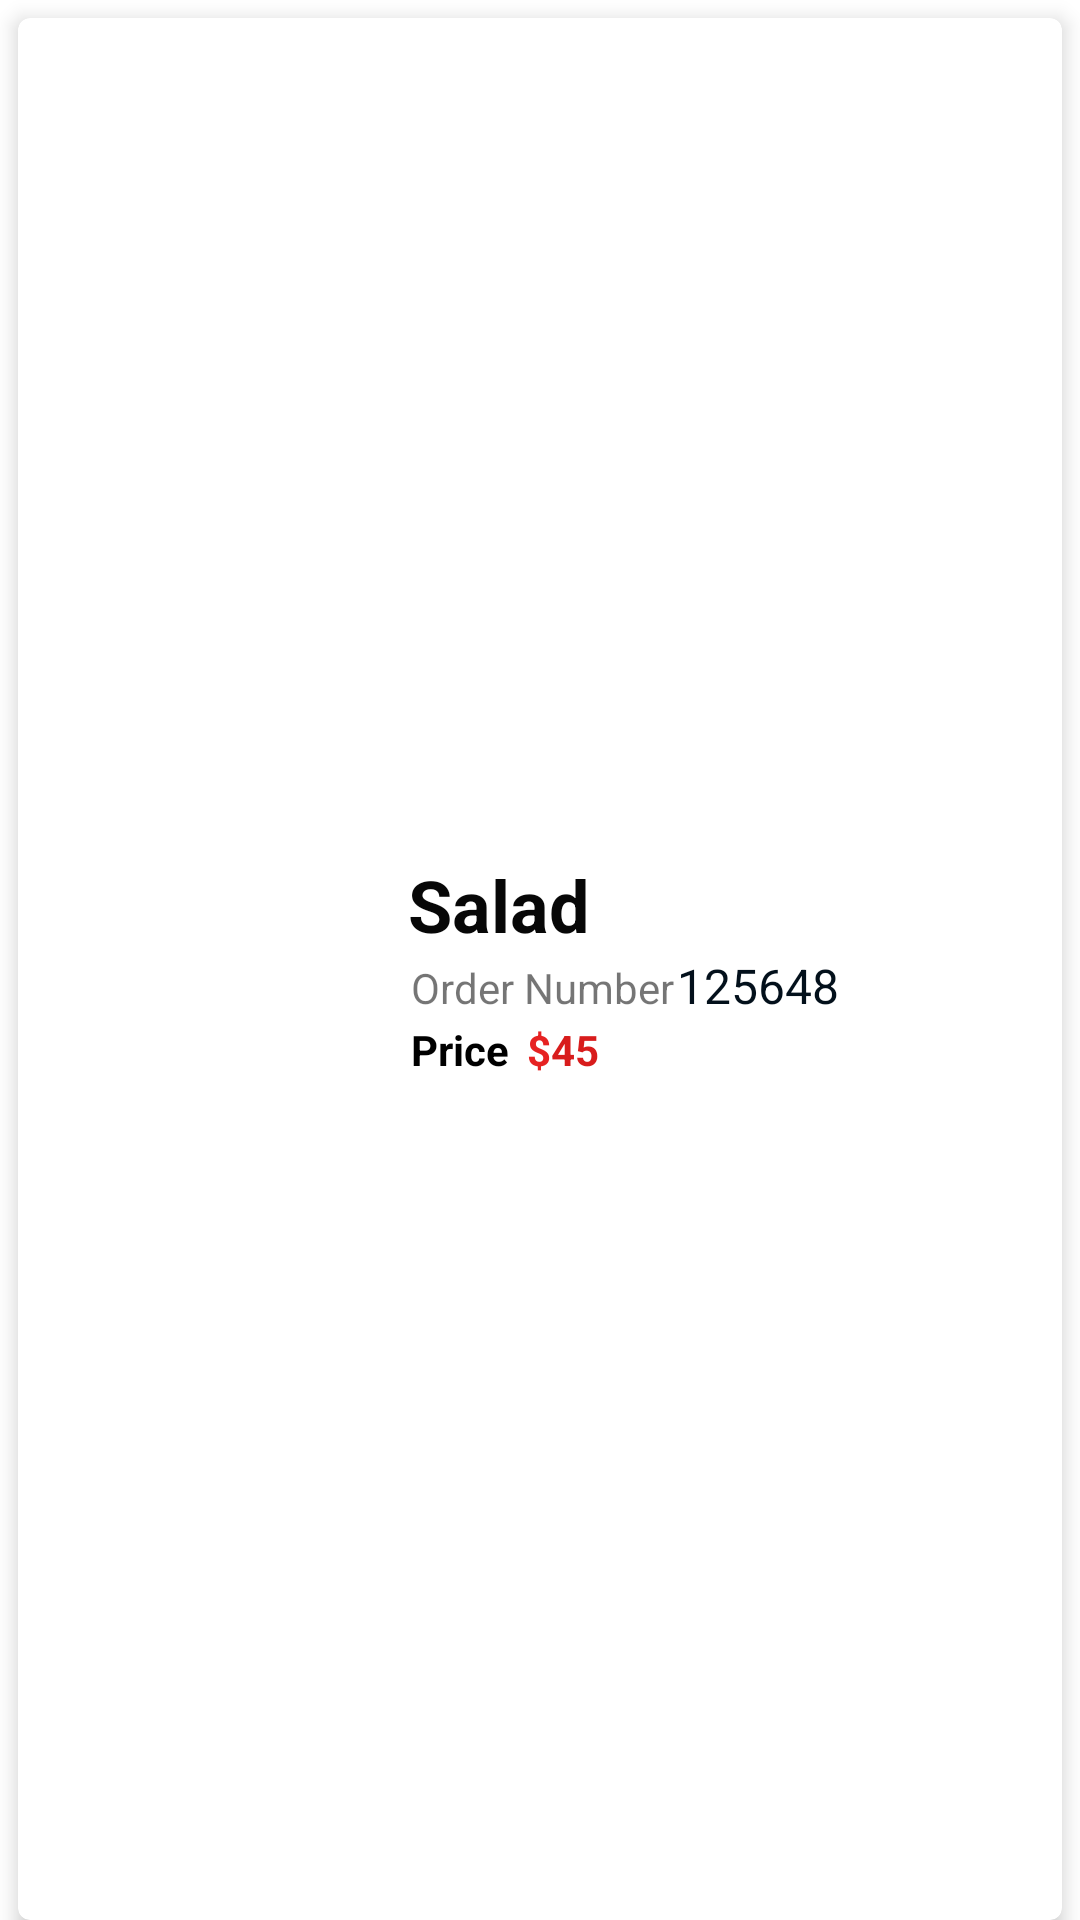

The Android layout XML behind this screen, and the referenced resources:
<!-- AndroidManifest.xml: application theme Theme.Restocafe -->
<!-- res/layout/order_sample.xml -->
<?xml version="1.0" encoding="utf-8"?>
<LinearLayout xmlns:android="http://schemas.android.com/apk/res/android"
    xmlns:app="http://schemas.android.com/apk/res-auto"
    android:id="@+id/linearLayoutSecond"
    android:layout_width="match_parent"
    android:layout_height="120dp"
    android:orientation="vertical">

    <androidx.cardview.widget.CardView
        android:layout_width="match_parent"
        android:layout_height="match_parent"
        android:layout_marginLeft="6dp"
        android:layout_marginTop="6dp"
        android:layout_marginRight="6dp"
        app:cardCornerRadius="4dp"
        app:cardElevation="4dp">

        <LinearLayout
            android:id="@+id/linearLayoutOrderOne"
            android:layout_width="match_parent"
            android:layout_height="match_parent"
            android:orientation="horizontal">

            <ImageView
                android:id="@+id/orderImage"
                android:layout_width="120dp"
                android:layout_height="wrap_content"
                android:scaleType="centerCrop"
                app:srcCompat="@drawable/hero_1" />

            <LinearLayout
                android:id="@+id/linearLayoutOrderTwo"
                android:layout_width="match_parent"
                android:layout_height="match_parent"
                android:layout_marginLeft="10dp"
                android:layout_marginRight="5dp"
                android:gravity="center_vertical"
                android:orientation="vertical">

                <TextView
                    android:id="@+id/orderItemName"
                    android:layout_width="match_parent"
                    android:layout_height="wrap_content"
                    android:gravity="fill_horizontal|center_vertical"
                    android:text="Salad"
                    android:textColor="#070707"
                    android:textSize="24sp"
                    android:textStyle="bold" />

                <LinearLayout
                    android:id="@+id/linearLayoutOrderThree"
                    android:layout_width="match_parent"
                    android:layout_height="wrap_content"
                    android:orientation="horizontal">

                    <TextView
                        android:id="@+id/textViewOrderText"
                        android:layout_width="wrap_content"
                        android:layout_height="wrap_content"
                        android:padding="1dp"
                        android:text="Order Number" />

                    <TextView
                        android:id="@+id/orderNumber"
                        android:layout_width="wrap_content"
                        android:layout_height="wrap_content"
                        android:layout_weight="1"
                        android:text="125648"
                        android:textColor="#03101B"
                        android:textSize="16sp" />
                </LinearLayout>

                <LinearLayout
                    android:id="@+id/linearLayoutOrderFour"
                    android:layout_width="match_parent"
                    android:layout_height="wrap_content"
                    android:orientation="horizontal">

                    <TextView
                        android:id="@+id/OrderPriceOne"
                        android:layout_width="wrap_content"
                        android:layout_height="wrap_content"
                        android:layout_marginRight="5dp"
                        android:padding="1dp"
                        android:text="Price"
                        android:textColor="#000000"
                        android:textStyle="bold" />

                    <TextView
                        android:id="@+id/textViewDollarTwo"
                        android:layout_width="wrap_content"
                        android:layout_height="wrap_content"
                        android:text="$"
                        android:textColor="#E62222"
                        android:textStyle="bold" />

                    <TextView
                        android:id="@+id/OrderPriceTwo"
                        android:layout_width="wrap_content"
                        android:layout_height="wrap_content"
                        android:text="45"
                        android:textColor="#D81C1C"
                        android:textStyle="bold" />
                </LinearLayout>

            </LinearLayout>
        </LinearLayout>
    </androidx.cardview.widget.CardView>
</LinearLayout>
<!-- resources referenced by this layout -->
<resources>
  <style name="Theme.Restocafe" parent="Theme.MaterialComponents.DayNight.DarkActionBar">
          
          <item name="colorPrimary">@color/purple_500</item>
          <item name="colorPrimaryVariant">@color/purple_700</item>
          <item name="colorOnPrimary">@color/white</item>
          
          <item name="colorSecondary">@color/teal_200</item>
          <item name="colorSecondaryVariant">@color/teal_700</item>
          <item name="colorOnSecondary">@color/black</item>
          
          <item name="android:statusBarColor" tools:targetApi="l">?attr/colorPrimaryVariant</item>
          
      </style>
  <!-- not gathered from this repository: default colours our renderer supplied (Android Studio template values) -->
  <color name="purple_500">#FF6200EE</color>
  <color name="purple_700">#FF3700B3</color>
  <color name="teal_200">#FF03DAC5</color>
  <color name="teal_700">#FF018786</color>
  <color name="black">#FF000000</color>
  <color name="white">#FFFFFFFF</color>
</resources>
